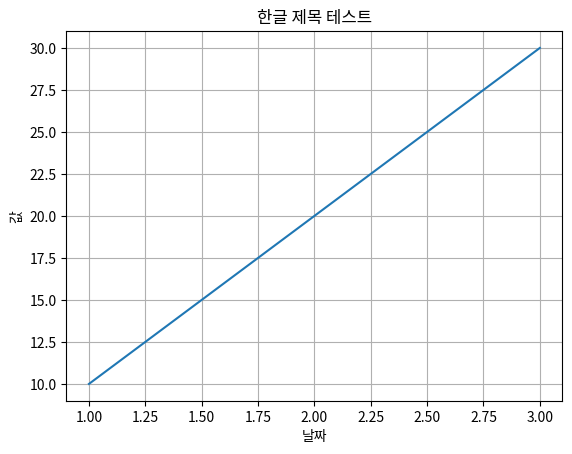

Generate this figure with matplotlib: (Note: this script raises an exception after producing the figure.)
import matplotlib.pyplot as plt

plt.title("한글 제목 테스트")
plt.plot([1, 2, 3], [10, 20, 30])
plt.xlabel("날짜")
plt.ylabel("값")
plt.grid()
st.pyplot(plt)
